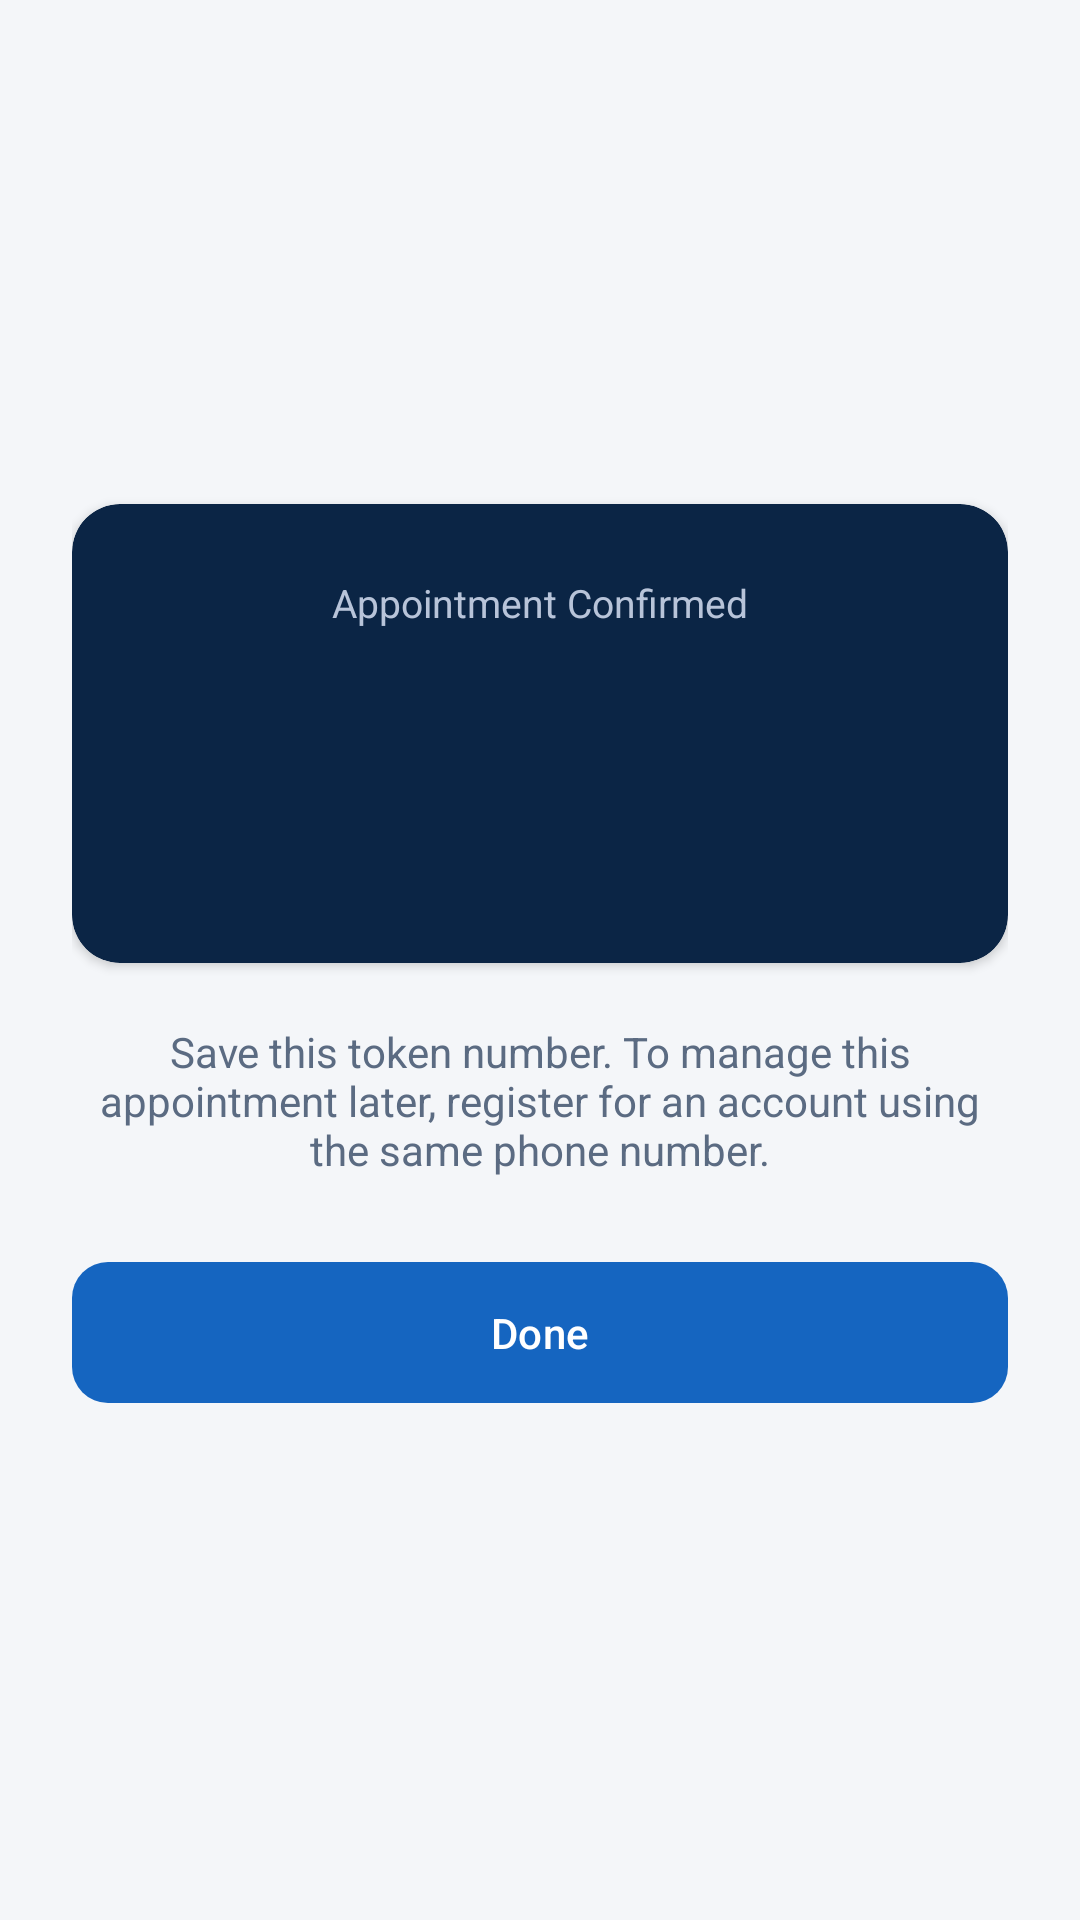

Here is an Android app screen rendered from its layout file. Give the layout XML and the strings, colors and styles it references.
<!-- AndroidManifest.xml: application theme Theme.BrainwareHospital -->
<!-- res/layout/activity_guest_appointment_confirmation.xml -->
<?xml version="1.0" encoding="utf-8"?>
<LinearLayout xmlns:android="http://schemas.android.com/apk/res/android" xmlns:app="http://schemas.android.com/apk/res-auto" xmlns:tools="http://schemas.android.com/tools"
    android:layout_width="match_parent"
    android:layout_height="match_parent"
    android:orientation="vertical"
    android:gravity="center"
    android:padding="24dp"
    android:background="@color/background">

    <com.google.android.material.card.MaterialCardView
        style="@style/Widget.Hospital.Card"
        android:layout_width="match_parent"
        android:layout_height="wrap_content"
        app:cardBackgroundColor="@color/deep_navy">

        <LinearLayout
            android:layout_width="match_parent"
            android:layout_height="wrap_content"
            android:orientation="vertical"
            android:gravity="center"
            android:padding="8dp">

            <TextView
                android:layout_width="wrap_content"
                android:layout_height="wrap_content"
                android:text="Appointment Confirmed"
                android:textColor="#B8C4D9"
                android:textSize="13sp" />

            <TextView
                android:id="@+id/tvToken"
                android:layout_width="wrap_content"
                android:layout_height="wrap_content"
                android:layout_marginTop="10dp"
                android:textColor="@color/clinical_white"
                android:textSize="36sp"
                android:textStyle="bold"
                tools:text="A-024" />

            <TextView
                android:id="@+id/tvDetails"
                android:layout_width="wrap_content"
                android:layout_height="wrap_content"
                android:layout_marginTop="10dp"
                android:gravity="center"
                android:textColor="#D8E1F0"
                tools:text="Dr. Anjali Sharma · Cardiology\n20 Aug 2026, 10:30 AM" />
        </LinearLayout>
    </com.google.android.material.card.MaterialCardView>

    <TextView
        android:layout_width="match_parent"
        android:layout_height="wrap_content"
        android:layout_marginTop="20dp"
        android:gravity="center"
        android:text="Save this token number. To manage this appointment later, register for an account using the same phone number."
        android:textColor="@color/text_secondary" />

    <com.google.android.material.button.MaterialButton
        android:id="@+id/btnDone"
        style="@style/Widget.Hospital.Button.Primary"
        android:layout_width="match_parent"
        android:layout_height="wrap_content"
        android:layout_marginTop="24dp"
        android:text="Done" />

</LinearLayout>
<!-- resources referenced by this layout -->
<resources>
  <color name="background">#F4F6F9</color>
  <color name="clinical_white">#FFFFFF</color>
  <color name="deep_navy">#0B2545</color>
  <color name="text_secondary">#5B6B82</color>
  <style name="Widget.Hospital.Button.Primary" parent="Widget.Material3.Button">
          <item name="backgroundTint">@color/medical_blue</item>
          <item name="cornerRadius">12dp</item>
          <item name="android:textAllCaps">false</item>
          <item name="android:paddingTop">14dp</item>
          <item name="android:paddingBottom">14dp</item>
      </style>
  <style name="Widget.Hospital.Card" parent="Widget.Material3.CardView.Elevated">
          <item name="cardCornerRadius">16dp</item>
          <item name="cardElevation">2dp</item>
          <item name="contentPadding">16dp</item>
          <item name="cardBackgroundColor">@color/surface</item>
      </style>
  <style name="Theme.BrainwareHospital" parent="Theme.Material3.Light.NoActionBar">
          <item name="colorPrimary">@color/medical_blue</item>
          <item name="colorPrimaryVariant">@color/deep_navy</item>
          <item name="colorOnPrimary">@color/clinical_white</item>
          <item name="colorSecondary">@color/soft_teal</item>
          <item name="colorOnSecondary">@color/clinical_white</item>
          <item name="android:statusBarColor">@color/deep_navy</item>
          <item name="android:windowLightStatusBar">false</item>
          <item name="android:windowBackground">@color/background</item>
          <item name="android:progressBarStyle">@style/Widget.Hospital.ProgressBar</item>
          <item name="android:progressBarStyleLarge">@style/Widget.Hospital.ProgressBar.Large</item>
          <item name="android:progressBarStyleSmall">@style/Widget.Hospital.ProgressBar.Small</item>
      </style>
  <color name="medical_blue">#1565C0</color>
  <color name="surface">#FFFFFF</color>
  <color name="soft_teal">#26A69A</color>
  <style name="Widget.Hospital.ProgressBar" parent="android:Widget.ProgressBar">
          <item name="android:indeterminateDrawable">@drawable/progress_mortar_pestle</item>
      </style>
  <style name="Widget.Hospital.ProgressBar.Large" parent="android:Widget.ProgressBar.Large">
          <item name="android:indeterminateDrawable">@drawable/progress_mortar_pestle</item>
      </style>
  <style name="Widget.Hospital.ProgressBar.Small" parent="android:Widget.ProgressBar.Small">
          <item name="android:indeterminateDrawable">@drawable/progress_mortar_pestle</item>
      </style>
  <!-- drawable progress_mortar_pestle (drawable) -->
  <?xml version="1.0" encoding="utf-8"?>
  <rotate xmlns:android="http://schemas.android.com/apk/res/android"
      android:drawable="@drawable/ic_loading_mortar_pestle"
      android:pivotX="50%"
      android:pivotY="50%"
      android:fromDegrees="0"
      android:toDegrees="360" />
</resources>
